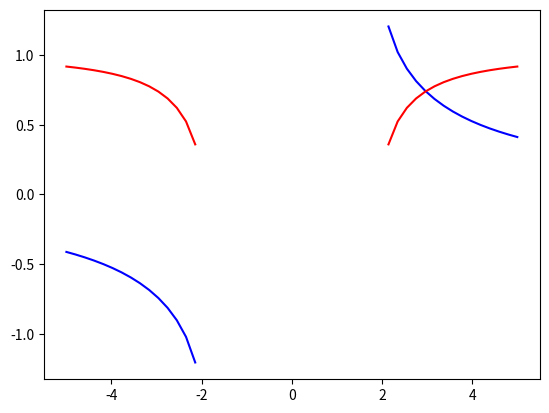

This figure's Python source:
import numpy as np 
import matplotlib.pyplot as plt 


a = np.linspace(-5,5,50)
xs=[]
xsdot=[]
x = 2
for i in range(50):
    f =  np.arcsin(x/a[i])
    fdot = np.cos(f)
    xs.append(f)
    xsdot.append(fdot)
print(a)
print(xs)
plt.plot(a,xs,'b')
plt.plot(a,xsdot,'r')
plt.show()